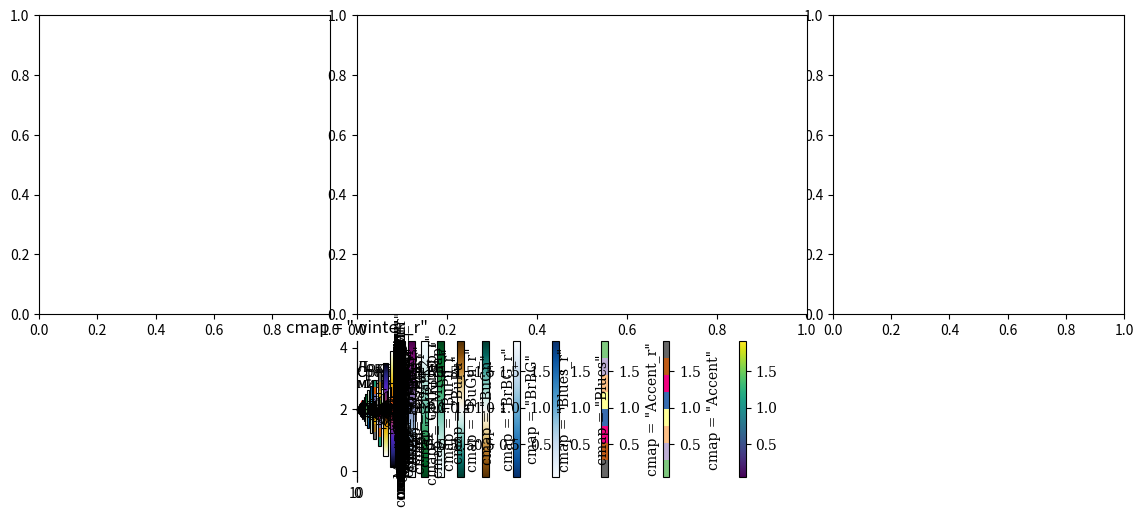
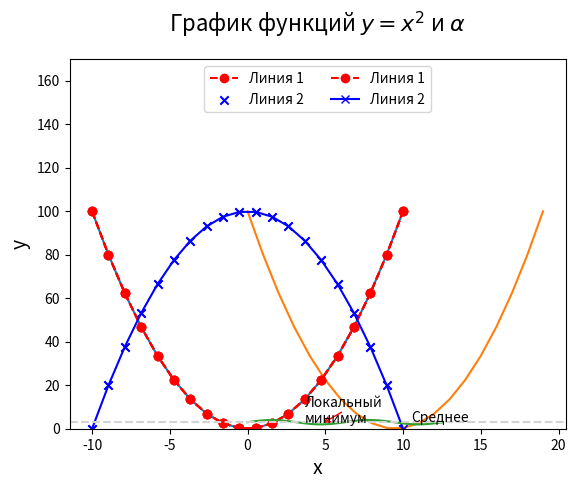
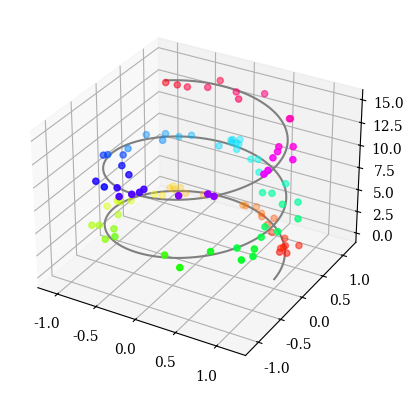
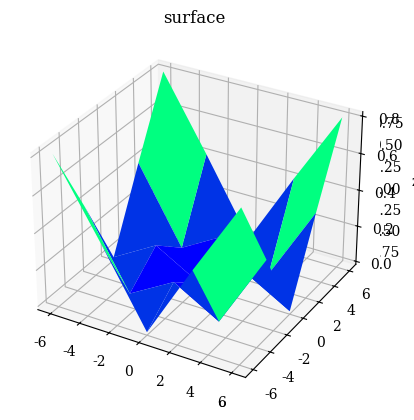
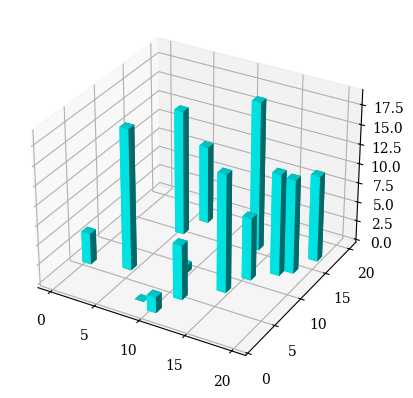

The matplotlib source for these figures, in order:
import matplotlib.pyplot as plt
#графики встраиваются в блокнот;
%matplotlib inline 

#альтернатива
#%matplotlib notebook  

#альтернатива 2
#%matplotlib   

%config InlineBackend.figure_format = 'svg' #векторный формат #векторный формат

import numpy as np
x = np.linspace(-10, 10, 20)
y = x**2

# plt.xkcd()
plt.plot(x, y)
plt.show()

# Сокращенная форма для указания параметров графика
plt.plot(y) #изменение цвета и типа линии и маркера - см. подсказку по Shift-Tab;
plt.show()

plt.plot(x, y, color='red', marker='o', linestyle='--', markerfacecolor='blue')
plt.show()

# Полная форма указания параметров графика
plt.plot(x, y, color='red', marker='o', linestyle='--', label='Линия 1')
plt.scatter(x, -y + 100, color='blue', marker='x', label='Линия 2')
plt.grid() # сетка
plt.legend()
plt.show()

plt.plot(x, y, color='red', marker='o', linestyle='--', label='Линия 1')
plt.plot(x, -y + 100, color='blue', marker='x', label='Линия 2')
plt.legend(loc='upper center', ncol=2)
plt.grid()

#Подписи для осей:
plt.xlabel('x', fontsize=14)
plt.ylabel('y', fontsize=14)

#Диапазон оси y:
plt.ylim(0, 170)

#Заголовок:
plt.title(r'График функций $y = x ^2 $ и $\alpha$', fontsize=16, y=1.05)
plt.show()

t = np.linspace(0., 4 * np.pi, 101)
f = np.sin(t) + 3
plt.plot(t,f)

plt.axhline(3,color='lightgray',linestyle='--')
plt.text(10.5, 3.05, 'Среднее')
plt.annotate('Локальный\nминимум', xy=(3 * np.pi / 2, 2), 
             xytext=(3.7, 2.7), 
             arrowprops=dict(arrowstyle='->', color='red'));

from matplotlib import pyplot as PLT

fig = PLT.figure()
plt.show()

fig.add_subplot(111)

fig.add_subplot(1,1,1)

from matplotlib import pyplot as plt

fig = plt.figure()

ax1 = fig.add_subplot(231)
ax1.text(0.5, 0.5, '231')

ax2 = fig.add_subplot(232)
ax2.text(0.5, 0.5, '232')

ax3 = fig.add_subplot(233)
ax3.text(0.5, 0.5, '233')

ax4 = fig.add_subplot(234)
ax4.text(0.5, 0.5, '234')

ax5 = fig.add_subplot(235)
ax5.text(0.5, 0.5, '235')

ax6 = fig.add_subplot(236)
ax6.text(0.5, 0.5, '236')

plt.show()

from matplotlib.pylab import figure, subplot2grid

f0 = figure(num = 0, figsize = (14, 6))
ax01 = subplot2grid((3, 7), (0, 0), colspan=2, rowspan=2)
ax02 = subplot2grid((3, 7), (0, 5), colspan=2, rowspan=2)
ax03 = subplot2grid((3, 7), (0, 2), colspan=3, rowspan=2)
ax04 = subplot2grid((3, 7), (2, 2), colspan=3)


t = np.linspace(0., 4 * np.pi, 101)
f = np.sin(t) + 3
plt.plot(t,f)

plt.axhline(3,color='lightgray',linestyle='--')
plt.text(10.5, 3.05, 'Среднее')
plt.annotate('Локальный\nминимум', xy=(3 * np.pi / 2, 2), 
             xytext=(3.7, 2.7), 
             arrowprops=dict(arrowstyle='->', color='red'))

plt.savefig('fileneme.png', dpi=150, bbox_inches='tight')

import matplotlib as mpl
import matplotlib.pyplot as plt

rc = {"font.family" : "serif", 
      "mathtext.fontset" : "stix"}
plt.rcParams.update(rc)
plt.rcParams["font.serif"] = ["Times New Roman"] + plt.rcParams["font.serif"]

t = np.linspace(0., 4 * np.pi, 101)
f = np.sin(t) + 3
plt.plot(t,f)

plt.axhline(3,color='lightgray',linestyle='--')
plt.text(10.5, 3.05, 'Среднее')
plt.annotate('Локальный\nминимум', xy=(3 * np.pi / 2, 2), 
             xytext=(3.7, 2.7), 
             arrowprops=dict(arrowstyle='->', color='red'))

n = 1000
xs = np.random.uniform(0,1, 1000)
ys = np.random.uniform(0,1, 1000)
zs = xs**2 + ys
plt.scatter(xs, ys, c=zs)
plt.show()

cb = plt.scatter(xs, ys, c=zs)

# добавить цветовую ось
plt.colorbar(cb)
plt.show()

# Применить разные цветовые схемы

for cm in ['Accent', 'Accent_r', 'Blues', 'Blues_r', 'BrBG', 'BrBG_r', 'BuGn', 'BuGn_r', 'BuPu', 'BuPu_r', 'CMRmap', 'CMRmap_r', 'Dark2', 'Dark2_r', 'GnBu', 'GnBu_r', 'Greens', 'Greens_r', 'Greys', 'Greys_r', 'OrRd', 'OrRd_r', 'Oranges', 'Oranges_r', 'PRGn', 'PRGn_r', 'Paired', 'Paired_r', 'Pastel1', 'Pastel1_r', 'Pastel2', 'Pastel2_r', 'PiYG', 'PiYG_r', 'PuBu', 'PuBuGn', 'PuBuGn_r', 'PuBu_r', 'PuOr', 'PuOr_r', 'PuRd', 'PuRd_r', 'Purples', 'Purples_r', 'RdBu', 'RdBu_r', 'RdGy', 'RdGy_r', 'RdPu', 'RdPu_r', 'RdYlBu', 'RdYlBu_r', 'RdYlGn', 'RdYlGn_r', 'Reds', 'Reds_r', 'Set1', 'Set1_r', 'Set2', 'Set2_r', 'Set3', 'Set3_r', 'Spectral', 'Spectral_r', 'Wistia', 'Wistia_r', 'YlGn', 'YlGnBu', 'YlGnBu_r', 'YlGn_r', 'YlOrBr', 'YlOrBr_r', 'YlOrRd', 'YlOrRd_r', 'afmhot', 'afmhot_r', 'autumn', 'autumn_r', 'binary', 'binary_r', 'bone', 'bone_r', 'brg', 'brg_r', 'bwr', 'bwr_r', 'cividis', 'cividis_r', 'cool', 'cool_r', 'coolwarm', 'coolwarm_r', 'copper', 'copper_r', 'cubehelix', 'cubehelix_r', 'flag', 'flag_r', 'gist_earth', 'gist_earth_r', 'gist_gray', 'gist_gray_r', 'gist_heat', 'gist_heat_r', 'gist_ncar', 'gist_ncar_r', 'gist_rainbow', 'gist_rainbow_r', 'gist_stern', 'gist_stern_r', 'gist_yarg', 'gist_yarg_r', 'gnuplot', 'gnuplot2', 'gnuplot2_r', 'gnuplot_r', 'gray', 'gray_r', 'hot', 'hot_r', 'hsv', 'hsv_r', 'inferno', 'inferno_r', 'jet', 'jet_r', 'magma', 'magma_r', 'nipy_spectral', 'nipy_spectral_r', 'ocean', 'ocean_r', 'pink', 'pink_r', 'plasma', 'plasma_r', 'prism', 'prism_r', 'rainbow', 'rainbow_r', 'seismic', 'seismic_r', 'spring', 'spring_r', 'summer', 'summer_r', 'tab10', 'tab10_r', 'tab20', 'tab20_r', 'tab20b', 'tab20b_r', 'tab20c', 'tab20c_r', 'terrain', 'terrain_r', 'turbo', 'turbo_r', 'twilight', 'twilight_r', 'twilight_shifted', 'twilight_shifted_r', 'viridis', 'viridis_r', 'winter', 'winter_r']:
    cb = plt.scatter(xs, ys, c=zs, cmap=cm)
    plt.colorbar(cb).set_label(f'cmap = "{cm}"')
    plt.title(f'cmap = "{cm}"')
    plt.show()

from matplotlib import cm
from matplotlib.colors import ListedColormap

winter_r = cm.get_cmap('winter_r', 256)
newcolors = winter_r(np.linspace(0, 1, 256))
newcolors[-52:, :] = cm.get_cmap('plasma', 52)(np.linspace(0.0, 1, 52))
newcmp = ListedColormap(newcolors)

cb = plt.scatter(xs, ys, c=zs, cmap=newcmp)
plt.colorbar(cb).set_label(f'Мои личные цвета')
plt.show()

%matplotlib inline

from mpl_toolkits import mplot3d

import numpy as np
import matplotlib.pyplot as plt

fig = plt.figure()
ax = plt.axes(projection="3d")

plt.show()

fig = plt.figure()
ax = plt.axes(projection="3d")

z_line = np.linspace(0, 15, 1000)
x_line = np.cos(z_line)
y_line = np.sin(z_line)
ax.plot3D(x_line, y_line, z_line, 'gray')

z_points = 15 * np.random.random(100)
x_points = np.cos(z_points) + 0.1 * np.random.randn(100)
y_points = np.sin(z_points) + 0.1 * np.random.randn(100)
ax.scatter3D(x_points, y_points, z_points, c=z_points, cmap='hsv');

plt.show()

fig = plt.figure()
ax = plt.axes(projection="3d")
def z_function(x, y):
    return np.sin(np.sqrt(x ** 2 + y ** 2))

x = np.linspace(-6, 6, 5)
y = np.linspace(-6, 6, 5)

X, Y = np.meshgrid(x, y)
Z = z_function(X, Y)

ax.plot_wireframe(X, Y, Z, color='green')
ax.set_xlabel('x')
ax.set_ylabel('y')
ax.set_zlabel('z')

plt.show()

Y

Z

ax = plt.axes(projection='3d')
Z[Z<0] = 0
ax.plot_surface(X, Y, Z, rstride=1, cstride=1,
                cmap='winter')
ax.set_title('surface');
plt.savefig('123.png')

import random
fig = plt.figure()
ax = plt.axes(projection="3d")

num_bars = 15
x_pos = random.sample(range(20), num_bars)
y_pos = random.sample(range(20), num_bars)
z_pos = [0] * num_bars
x_size = np.ones(num_bars)
y_size = np.ones(num_bars)
z_size = random.sample(range(20), num_bars)

ax.bar3d(x_pos, y_pos, z_pos, x_size, y_size, z_size, color='aqua')
plt.show()